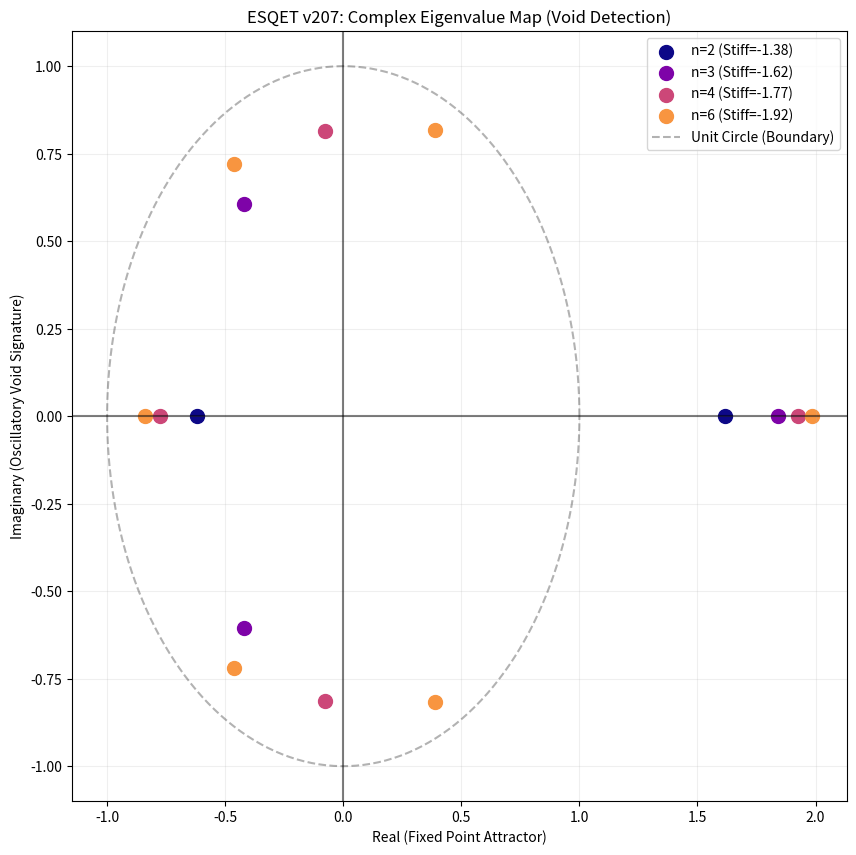

Recreate this plot in Python. (Note: this script raises an exception after producing the figure.)
#!/usr/bin/env python3
"""
ESQET v207 — Full Spectral Mapping: Real Attractors + Complex Voids
Correlating Stiffness to Flux Oscillations.
"""
import numpy as np
import matplotlib.pyplot as plt
from numpy.polynomial.polynomial import polyroots

def analyze_memory_depth(n):
    # Coefficients for x^n - x^{n-1} - ... - 1 = 0
    coeffs = [-1] * n + [1]
    roots = polyroots(coeffs)
    
    # Stiffness of the dominant real root
    lambda_n = max([r.real for r in roots if abs(r.imag) < 1e-10 and r.real > 1])
    eps = 1e-8
    def beta(g): return 1.0 + sum(1.0/(g**m) for m in range(1, n)) - g
    stiffness = (beta(lambda_n + eps) - beta(lambda_n - eps)) / (2*eps)
    
    return roots, lambda_n, stiffness

print("="*70)
print("ESQET v207: COMPLEX SPECTRAL SIGNATURES")
print("="*70)

plt.figure(figsize=(10, 10))
colors = plt.cm.plasma(np.linspace(0, 1, 5))

for i, n in enumerate([2, 3, 4, 6]):
    roots, l_n, stiff = analyze_memory_depth(n)
    print(f"n={n} | Stiffness: {stiff:.4f} | Attractor: {l_n:.4f}")
    
    plt.scatter(roots.real, roots.imag, color=colors[i], label=f'n={n} (Stiff={stiff:.2f})', s=100)

# Unit circle for reference (Holographic Bound)
theta = np.linspace(0, 2*np.pi, 200)
plt.plot(np.cos(theta), np.sin(theta), 'k--', alpha=0.3, label='Unit Circle (Boundary)')

plt.axhline(0, color='k', alpha=0.5)
plt.axvline(0, color='k', alpha=0.5)
plt.title("ESQET v207: Complex Eigenvalue Map (Void Detection)")
plt.xlabel("Real (Fixed Point Attractor)")
plt.ylabel("Imaginary (Oscillatory Void Signature)")
plt.legend()
plt.grid(True, alpha=0.2)
plt.savefig('simulations/complex_spectral_map.png', dpi=300)

print("\n✓ Spectral map saved. Complex roots indicate oscillatory interference.")
print("If flux B oscillates, look for n=3 or n=4 complex modes.")
print("="*70)
